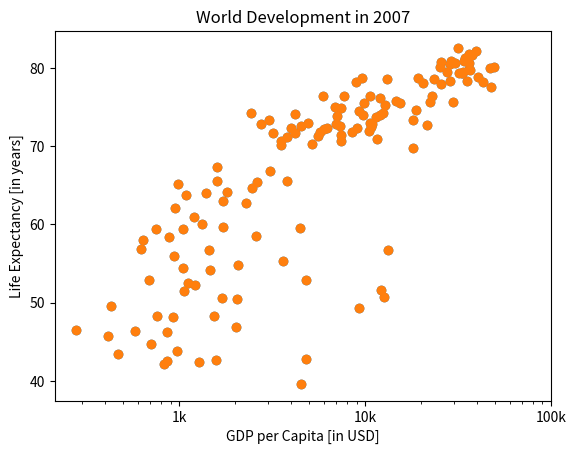

Recreate this plot in Python.
# It's time to customize your own plot. This is the fun part, you will see your plot come to life!

# You're going to work on the scatter plot with world development data: GDP per capita on the x-axis (logarithmic scale), life expectancy on the y-axis. 
import matplotlib.pyplot as plt

gdp_cap = [974.5803384,
 5937.029525999998,
 6223.367465,
 4797.231267,
 12779.37964,
 34435.367439999995,
 36126.4927,
 29796.04834,
 1391.253792,
 33692.60508,
 1441.284873,
 3822.137084,
 7446.298803,
 12569.85177,
 9065.800825,
 10680.79282,
 1217.032994,
 430.0706916,
 1713.778686,
 2042.09524,
 36319.23501,
 706.016537,
 1704.063724,
 13171.63885,
 4959.114854,
 7006.580419,
 986.1478792,
 277.5518587,
 3632.557798,
 9645.06142,
 1544.750112,
 14619.222719999998,
 8948.102923,
 22833.30851,
 35278.41874,
 2082.4815670000007,
 6025.3747520000015,
 6873.262326000001,
 5581.180998,
 5728.353514,
 12154.08975,
 641.3695236000002,
 690.8055759,
 33207.0844,
 30470.0167,
 13206.48452,
 752.7497265,
 32170.37442,
 1327.60891,
 27538.41188,
 5186.050003,
 942.6542111,
 579.2317429999998,
 1201.637154,
 3548.3308460000007,
 39724.97867,
 18008.94444,
 36180.78919,
 2452.210407,
 3540.651564,
 11605.71449,
 4471.061906,
 40675.99635,
 25523.2771,
 28569.7197,
 7320.8802620000015,
 31656.06806,
 4519.461171,
 1463.249282,
 1593.06548,
 23348.139730000006,
 47306.98978,
 10461.05868,
 1569.331442,
 414.5073415,
 12057.49928,
 1044.770126,
 759.3499101,
 12451.6558,
 1042.581557,
 1803.151496,
 10956.99112,
 11977.57496,
 3095.7722710000007,
 9253.896111,
 3820.17523,
 823.6856205,
 944.0,
 4811.060429,
 1091.359778,
 36797.93332,
 25185.00911,
 2749.320965,
 619.6768923999998,
 2013.977305,
 49357.19017,
 22316.19287,
 2605.94758,
 9809.185636,
 4172.838464,
 7408.905561,
 3190.481016,
 15389.924680000002,
 20509.64777,
 19328.70901,
 7670.122558,
 10808.47561,
 863.0884639000002,
 1598.435089,
 21654.83194,
 1712.472136,
 9786.534714,
 862.5407561000002,
 47143.17964,
 18678.31435,
 25768.25759,
 926.1410683,
 9269.657808,
 28821.0637,
 3970.095407,
 2602.394995,
 4513.480643,
 33859.74835,
 37506.41907,
 4184.548089,
 28718.27684,
 1107.482182,
 7458.396326999998,
 882.9699437999999,
 18008.50924,
 7092.923025,
 8458.276384,
 1056.380121,
 33203.26128,
 42951.65309,
 10611.46299,
 11415.80569,
 2441.576404,
 3025.349798,
 2280.769906,
 1271.211593,
 469.70929810000007]
life_exp = [43.828,
 76.423,
 72.301,
 42.731,
 75.32,
 81.235,
 79.829,
 75.635,
 64.062,
 79.441,
 56.728,
 65.554,
 74.852,
 50.728,
 72.39,
 73.005,
 52.295,
 49.58,
 59.723,
 50.43,
 80.653,
 44.74100000000001,
 50.651,
 78.553,
 72.961,
 72.889,
 65.152,
 46.462,
 55.322,
 78.782,
 48.328,
 75.748,
 78.273,
 76.486,
 78.332,
 54.791,
 72.235,
 74.994,
 71.33800000000002,
 71.878,
 51.57899999999999,
 58.04,
 52.947,
 79.313,
 80.657,
 56.735,
 59.448,
 79.406,
 60.022,
 79.483,
 70.259,
 56.007,
 46.38800000000001,
 60.916,
 70.19800000000001,
 82.208,
 73.33800000000002,
 81.757,
 64.69800000000001,
 70.65,
 70.964,
 59.545,
 78.885,
 80.745,
 80.546,
 72.567,
 82.603,
 72.535,
 54.11,
 67.297,
 78.623,
 77.58800000000002,
 71.993,
 42.592,
 45.678,
 73.952,
 59.44300000000001,
 48.303,
 74.241,
 54.467,
 64.164,
 72.801,
 76.195,
 66.803,
 74.543,
 71.164,
 42.082,
 62.069,
 52.90600000000001,
 63.785,
 79.762,
 80.204,
 72.899,
 56.867,
 46.859,
 80.196,
 75.64,
 65.483,
 75.53699999999998,
 71.752,
 71.421,
 71.688,
 75.563,
 78.098,
 78.74600000000002,
 76.442,
 72.476,
 46.242,
 65.528,
 72.777,
 63.062,
 74.002,
 42.56800000000001,
 79.972,
 74.663,
 77.926,
 48.159,
 49.339,
 80.941,
 72.396,
 58.556,
 39.613,
 80.884,
 81.70100000000002,
 74.143,
 78.4,
 52.517,
 70.616,
 58.42,
 69.819,
 73.923,
 71.777,
 51.542,
 79.425,
 78.242,
 76.384,
 73.747,
 74.249,
 73.422,
 62.698,
 42.38399999999999,
 43.487]

# Basic scatter plot, log scale
plt.scatter(gdp_cap, life_exp)
plt.xscale('log') 

# Strings
xlab = 'GDP per Capita [in USD]'
ylab = 'Life Expectancy [in years]'
title = 'World Development in 2007'

# Add axis labels
plt.xlabel(xlab)
plt.ylabel(ylab)

# Add title
plt.title(title)

# After customizing, display the plot
plt.show()

# Ticks
# Scatter plot
plt.scatter(gdp_cap, life_exp)

# Previous customizations
plt.xscale('log') 
plt.xlabel('GDP per Capita [in USD]')
plt.ylabel('Life Expectancy [in years]')
plt.title('World Development in 2007')

# Definition of tick_val and tick_lab
tick_val = [1000, 10000, 100000]
tick_lab = ['1k', '10k', '100k']

# Adapt the ticks on the x-axis
plt.xticks(tick_val,tick_lab)

# After customizing, display the plot
plt.show()